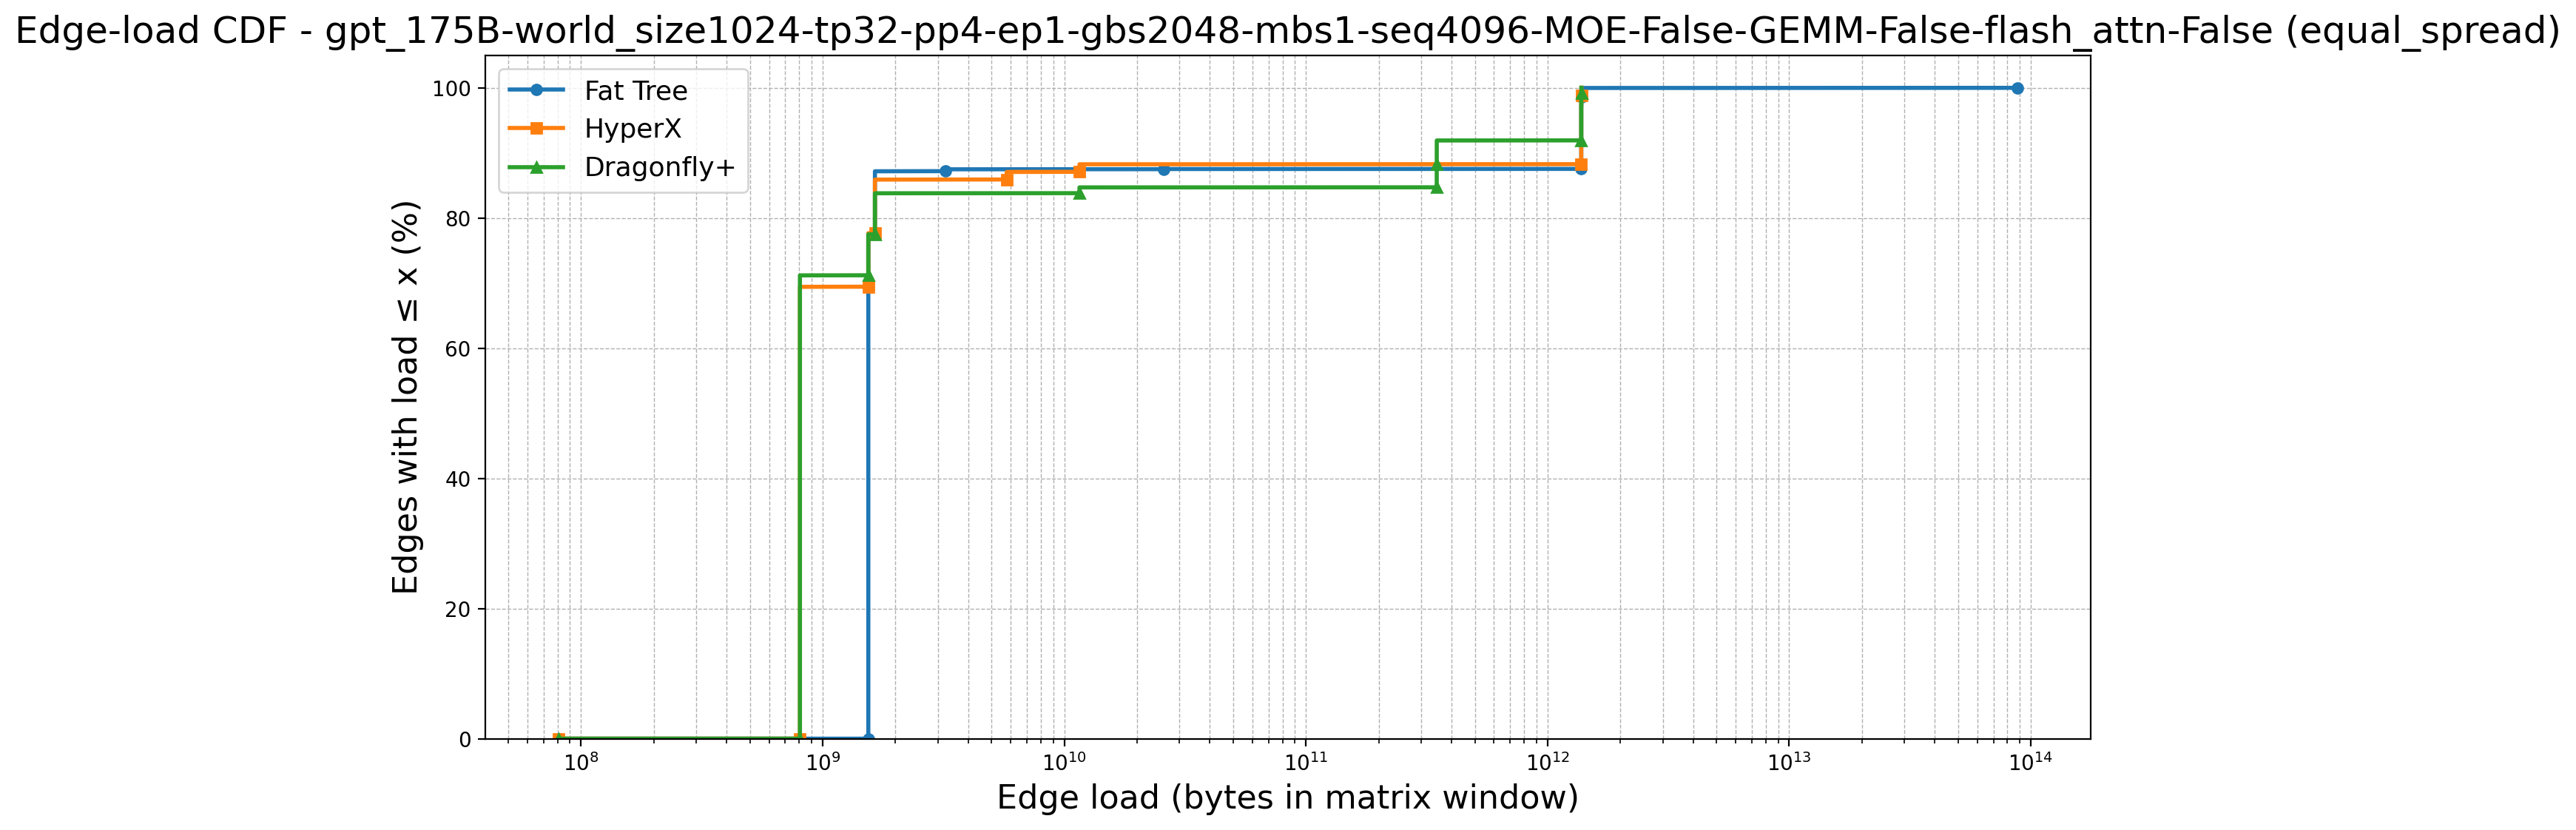

The data file committed next to this chart (first rows):
topology, point_idx, load, cdf_percent, num_edges, num_zeros, first_positive_load, global_x_start
Fat Tree, 0, 80530637, 0.0, 9252, 6272, 1545179136, 80530637
Fat Tree, 1, 1545179136, 0.0, 9252, 6272, 1545179136, 80530637
Fat Tree, 2, 1545179136, 67.8, 9252, 6272, 1545179136, 80530637
Fat Tree, 3, 1545179136, 67.81, 9252, 6272, 1545179136, 80530637
Fat Tree, 4, 1545179136, 67.82, 9252, 6272, 1545179136, 80530637
Fat Tree, 5, 1545179136, 67.83, 9252, 6272, 1545179136, 80530637
Fat Tree, 6, 1545179136, 67.84, 9252, 6272, 1545179136, 80530637
Fat Tree, 7, 1545179136, 67.86, 9252, 6272, 1545179136, 80530637
Fat Tree, 8, 1545179136, 67.87, 9252, 6272, 1545179136, 80530637
Fat Tree, 9, 1545179136, 67.88, 9252, 6272, 1545179136, 80530637
Fat Tree, 10, 1545179136, 67.89, 9252, 6272, 1545179136, 80530637
Fat Tree, 11, 1545179136, 67.9, 9252, 6272, 1545179136, 80530637
Fat Tree, 12, 1545179136, 67.91, 9252, 6272, 1545179136, 80530637
Fat Tree, 13, 1545179136, 67.92, 9252, 6272, 1545179136, 80530637
Fat Tree, 14, 1545179136, 67.93, 9252, 6272, 1545179136, 80530637
Fat Tree, 15, 1545179136, 67.94, 9252, 6272, 1545179136, 80530637
Fat Tree, 16, 1545179136, 67.95, 9252, 6272, 1545179136, 80530637
Fat Tree, 17, 1545179136, 67.96, 9252, 6272, 1545179136, 80530637
Fat Tree, 18, 1545179136, 67.97, 9252, 6272, 1545179136, 80530637
Fat Tree, 19, 1545179136, 67.99, 9252, 6272, 1545179136, 80530637
Fat Tree, 20, 1545179136, 68, 9252, 6272, 1545179136, 80530637
Fat Tree, 21, 1545179136, 68.01, 9252, 6272, 1545179136, 80530637
Fat Tree, 22, 1545179136, 68.02, 9252, 6272, 1545179136, 80530637
Fat Tree, 23, 1545179136, 68.03, 9252, 6272, 1545179136, 80530637
Fat Tree, 24, 1545179136, 68.04, 9252, 6272, 1545179136, 80530637
Fat Tree, 25, 1545179136, 68.05, 9252, 6272, 1545179136, 80530637
Fat Tree, 26, 1545179136, 68.06, 9252, 6272, 1545179136, 80530637
Fat Tree, 27, 1545179136, 68.07, 9252, 6272, 1545179136, 80530637
Fat Tree, 28, 1545179136, 68.08, 9252, 6272, 1545179136, 80530637
Fat Tree, 29, 1545179136, 68.09, 9252, 6272, 1545179136, 80530637
Fat Tree, 30, 1545179136, 68.1, 9252, 6272, 1545179136, 80530637
Fat Tree, 31, 1545179136, 68.12, 9252, 6272, 1545179136, 80530637
Fat Tree, 32, 1545179136, 68.13, 9252, 6272, 1545179136, 80530637
Fat Tree, 33, 1545179136, 68.14, 9252, 6272, 1545179136, 80530637
Fat Tree, 34, 1545179136, 68.15, 9252, 6272, 1545179136, 80530637
Fat Tree, 35, 1545179136, 68.16, 9252, 6272, 1545179136, 80530637
Fat Tree, 36, 1545179136, 68.17, 9252, 6272, 1545179136, 80530637
Fat Tree, 37, 1545179136, 68.18, 9252, 6272, 1545179136, 80530637
Fat Tree, 38, 1545179136, 68.19, 9252, 6272, 1545179136, 80530637
Fat Tree, 39, 1545179136, 68.2, 9252, 6272, 1545179136, 80530637
Fat Tree, 40, 1545179136, 68.21, 9252, 6272, 1545179136, 80530637
Fat Tree, 41, 1545179136, 68.22, 9252, 6272, 1545179136, 80530637
Fat Tree, 42, 1545179136, 68.23, 9252, 6272, 1545179136, 80530637
Fat Tree, 43, 1545179136, 68.24, 9252, 6272, 1545179136, 80530637
Fat Tree, 44, 1545179136, 68.26, 9252, 6272, 1545179136, 80530637
Fat Tree, 45, 1545179136, 68.27, 9252, 6272, 1545179136, 80530637
Fat Tree, 46, 1545179136, 68.28, 9252, 6272, 1545179136, 80530637
Fat Tree, 47, 1545179136, 68.29, 9252, 6272, 1545179136, 80530637
Fat Tree, 48, 1545179136, 68.3, 9252, 6272, 1545179136, 80530637
Fat Tree, 49, 1545179136, 68.31, 9252, 6272, 1545179136, 80530637
Fat Tree, 50, 1545179136, 68.32, 9252, 6272, 1545179136, 80530637
Fat Tree, 51, 1545179136, 68.33, 9252, 6272, 1545179136, 80530637
Fat Tree, 52, 1545179136, 68.34, 9252, 6272, 1545179136, 80530637
Fat Tree, 53, 1545179136, 68.35, 9252, 6272, 1545179136, 80530637
Fat Tree, 54, 1545179136, 68.36, 9252, 6272, 1545179136, 80530637
Fat Tree, 55, 1545179136, 68.37, 9252, 6272, 1545179136, 80530637
Fat Tree, 56, 1545179136, 68.39, 9252, 6272, 1545179136, 80530637
Fat Tree, 57, 1545179136, 68.4, 9252, 6272, 1545179136, 80530637
Fat Tree, 58, 1545179136, 68.41, 9252, 6272, 1545179136, 80530637
Fat Tree, 59, 1545179136, 68.42, 9252, 6272, 1545179136, 80530637
... 10,734 more rows
